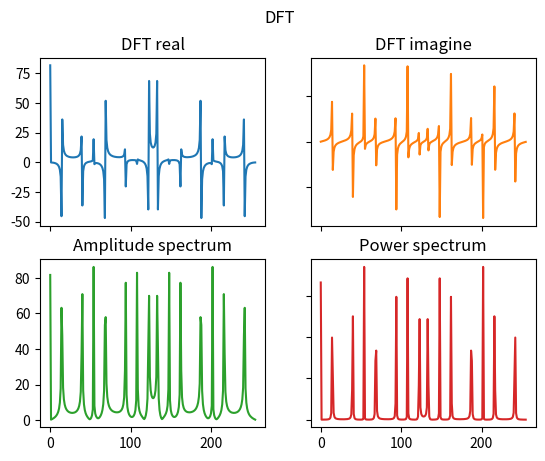
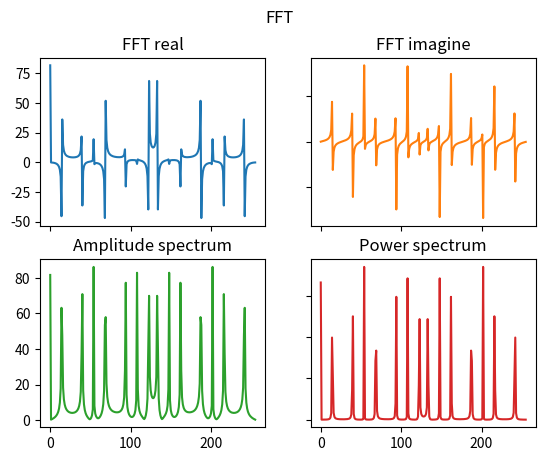

These charts were generated, in order, by the following Python code:
from math import *
from cmath import exp, pi
import random
from time import time
import numpy as np

w = 2000  # cutoff frequency
n = 8  # number of sine waves
N = 256  # number of discrete marks

amplitude = random.uniform(0, 1)
phi = random.uniform(0, 1)

DFT_PLOT_PATH = "plot_dft.png"
FFT_PLOT_PATH = "plot_fft.png"
DATA_PATH = "data.txt"


def time_counter(callback, *args):
    start = time()
    callback(*args)
    end = time()
    return end - start


def file_writer(data: str, path: str):
    with open(path, "w+") as file_handler:
        file_handler.write(data)


def output(name: str, values, plot_path: str):
    import matplotlib.pyplot as plt
    # generating and saving plots as a .png
    fig, ((ax1, ax2), (ax3, ax4)) = plt.subplots(2, 2)
    fig.suptitle(f'{name}')
    ax1.plot(list(map(lambda item: item.real, values)))
    ax1.set_title(f"{name} real")
    ax2.plot(list(map(lambda item: item.imag, values)), 'tab:orange')
    ax2.set_title(f"{name} imagine")
    ax3.plot(list(map(lambda item: abs(item), values)), 'tab:green')
    ax3.set_title("Amplitude spectrum")
    ax4.plot(list(map(lambda item: abs(item) ** 2, values)), 'tab:red')
    ax4.set_title("Power spectrum")

    for ax in fig.get_axes():
        ax.label_outer()

    plt.savefig(plot_path)


# 2.1 labwork (DFT) n*log(n)
signal = lambda t, w, ampl, phi: sin(w * t + phi) * ampl
iexp = lambda n: complex(cos(n), sin(n))
dft = lambda signal: [sum((signal[k] * iexp(-2 * pi * i * k / len(signal)) for k in range(len(signal))))
                      for i in range(len(signal))]


# 2.2 labwork (FFT) n**2
def fft(x):
    n = len(x)
    if n <= 1: return x
    even, odd = fft(x[0::2]), fft(x[1::2])
    t = [exp(-2j * pi * k / n) * odd[k] for k in range(n // 2)]
    return [even[k] + t[k] for k in range(n // 2)] + [even[k] - t[k] for k in range(n // 2)]


# additional task
# implement matrix method, compare execution time with fft
# DFT and FFT time comparing was already implemented
def dft_matrix(w):
    i, j = np.meshgrid(np.arange(N), np.arange(N))
    return np.power(np.exp(- 2 * pi * 1J / N), i * j) / sqrt(N)


if __name__ == "__main__":
    my_signal = [sum([signal(i, (w * j) / n, amplitude, phi) for j in range(n)]) for i in range(N)]
    my_dft = dft(my_signal)
    my_fft = fft(my_signal)
    output("DFT", my_dft, DFT_PLOT_PATH)
    output("FFT", my_fft, FFT_PLOT_PATH)
    # I have added here a few lines of code here to compare dft_matrix and fft and write it into a .txt file
    file_writer(
        f"DFT calculating time: {time_counter(dft, my_signal)} sec\n"
        f"DFT (matrix method) calculating time: {time_counter(dft_matrix, len(my_signal))} sec\n"
        f"FFT calculating time: {time_counter(fft, my_signal)} sec\n\n"
        f"{'FFT' if time_counter(fft, my_signal) < time_counter(dft, my_signal) else 'DFT'} is faster than "
        f"{'FFT' if time_counter(fft, my_signal) >= time_counter(dft, my_signal) else 'DFT'}\n"
        f"{'FFT' if time_counter(fft, my_signal) < time_counter(dft_matrix, len(my_signal)) else 'DFT matrix'} is faster than "
        f"{'FFT' if time_counter(fft, my_signal) >= time_counter(dft_matrix, len(my_signal)) else 'DFT matrix'}",
        DATA_PATH)
